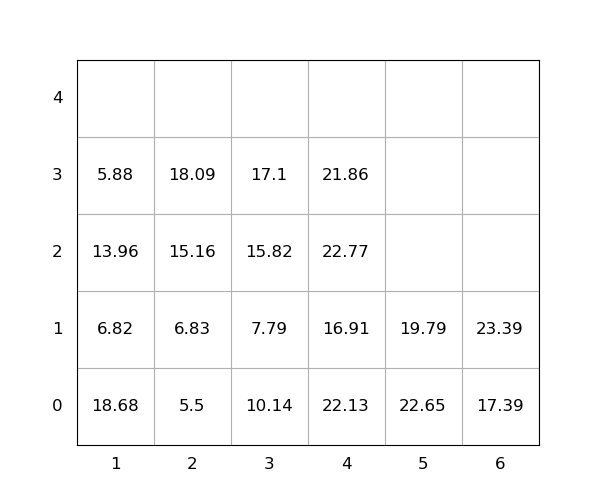

Values plotted in this chart, from the file beside it:
idx, loc_x, loc_y, loc_z, weight, seq, emerg, reloc, size(ft)
1, 2, 0, 0, 5.5, 0, 0, 0, 20
2, 5, 0, 0, 22.65, 0, 0, 1, 20
3, 1, 0, 0, 18.68, 0, 0, 1.0, 20
4, 4, 0, 0, 22.13, 0, 0, 1, 20
5, 6, 0, 0, 17.39, 0, 0, 0, 20
6, 5, 0, 1, 19.79, 1, 0, 1, 20
7, 1, 0, 1, 6.82, 2, 0, 1, 20
8, 1, 0, 2, 13.96, 3, 0, 1.0, 20
9, 4, 0, 1, 16.91, 4, 0, 1, 20
10, 4, 0, 2, 22.77, 5, 0, 1.0, 20
11, 2, 0, 1, 6.83, 6, 0, 1.0, 20
12, 2, 0, 2, 15.16, 7, 0, 1.0, 20
13, 6, 0, 1, 23.39, 8, 0, 1.0, 20
14, 3, 0, 0, 10.14, 9, 0, 1, 20
15, 4, 0, 3, 21.86, 10, 0, 1.0, 20
16, 1, 0, 3, 5.88, 11, 0, 1.0, 20
17, 2, 0, 3, 18.09, 12, 0, 1.0, 20
18, 3, 0, 1, 7.79, 13, 0, 1, 20
19, 3, 0, 2, 15.82, 14, 0, 1.0, 20
20, 3, 0, 3, 17.1, 15, 0, 1.0, 20
